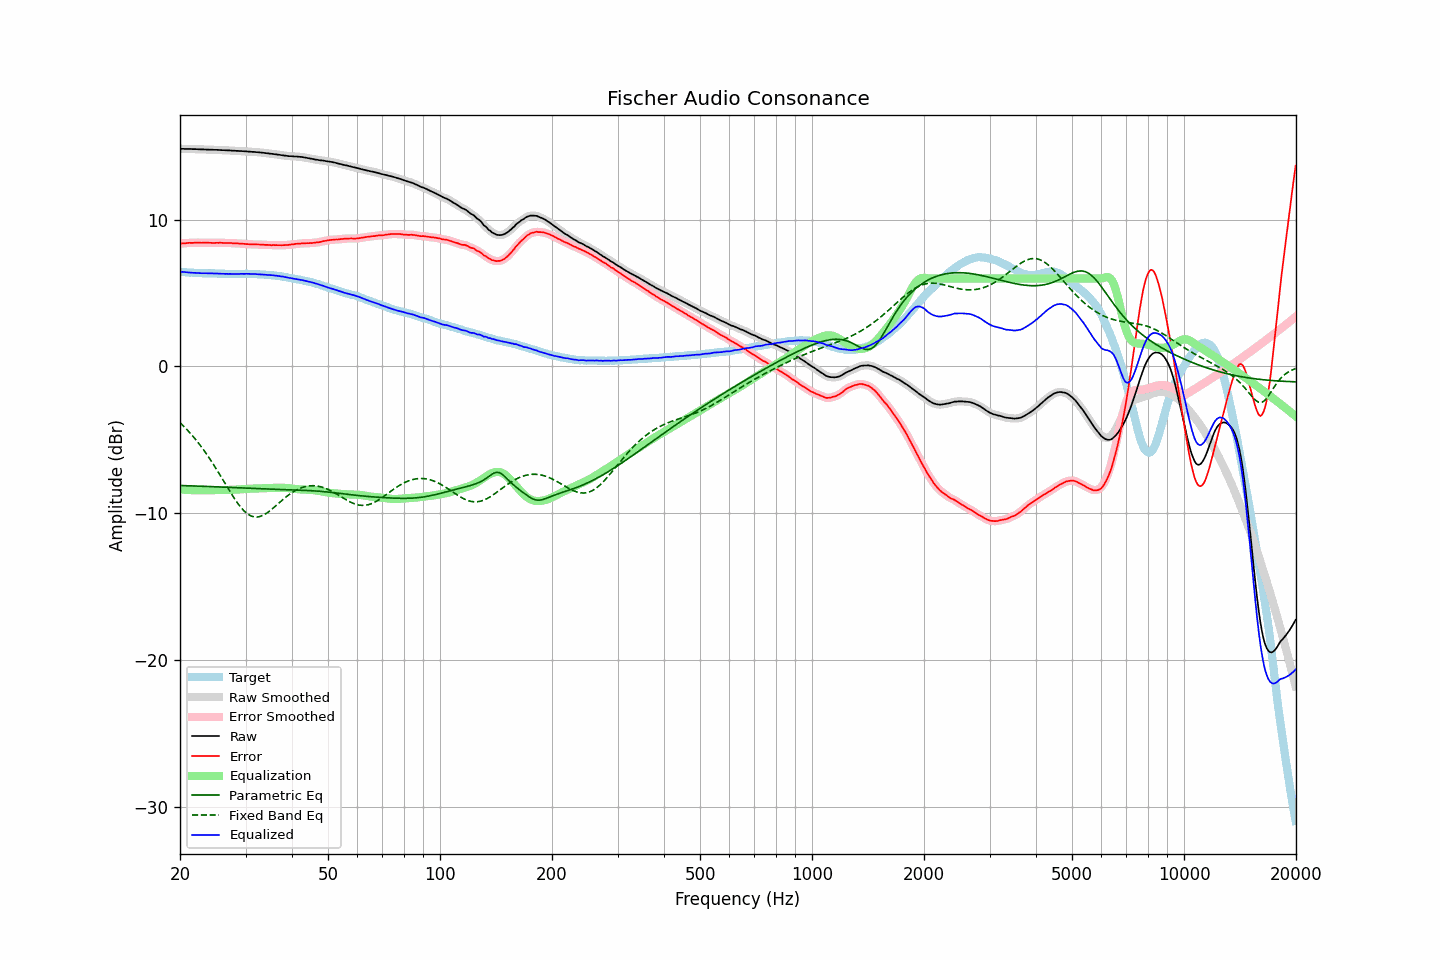

Source data for this figure (header and first rows):
frequency, raw, error, smoothed, error_smoothed, equalization, parametric_eq, fixed_band_eq, equalized_raw, equalized_smoothed, target
20.00, 14.83, 8.37, 14.83, 8.37, -8.37, -8.11, -3.83, 6.46, 6.46, 6.46
20.20, 14.83, 8.39, 14.83, 8.38, -8.38, -8.11, -3.94, 6.45, 6.45, 6.44
20.40, 14.83, 8.40, 14.83, 8.39, -8.39, -8.11, -4.04, 6.44, 6.44, 6.43
20.61, 14.82, 8.39, 14.82, 8.40, -8.40, -8.12, -4.15, 6.42, 6.42, 6.43
20.81, 14.82, 8.41, 14.82, 8.41, -8.41, -8.12, -4.26, 6.41, 6.41, 6.41
21.02, 14.82, 8.42, 14.82, 8.42, -8.41, -8.13, -4.38, 6.41, 6.41, 6.40
21.23, 14.82, 8.43, 14.82, 8.42, -8.42, -8.13, -4.50, 6.40, 6.40, 6.39
21.44, 14.82, 8.42, 14.82, 8.42, -8.42, -8.13, -4.62, 6.40, 6.39, 6.40
21.66, 14.81, 8.42, 14.81, 8.43, -8.43, -8.14, -4.75, 6.38, 6.39, 6.39
21.87, 14.81, 8.43, 14.81, 8.43, -8.43, -8.14, -4.88, 6.38, 6.38, 6.38
22.09, 14.81, 8.44, 14.81, 8.44, -8.43, -8.14, -5.01, 6.38, 6.37, 6.37
22.31, 14.80, 8.43, 14.80, 8.44, -8.43, -8.15, -5.15, 6.37, 6.37, 6.37
22.54, 14.80, 8.44, 14.80, 8.43, -8.44, -8.15, -5.29, 6.36, 6.36, 6.36
22.76, 14.79, 8.42, 14.79, 8.43, -8.44, -8.16, -5.43, 6.35, 6.36, 6.37
22.99, 14.79, 8.43, 14.79, 8.43, -8.44, -8.16, -5.58, 6.35, 6.35, 6.36
23.22, 14.79, 8.44, 14.79, 8.44, -8.43, -8.17, -5.73, 6.35, 6.35, 6.35
23.45, 14.78, 8.43, 14.78, 8.44, -8.43, -8.17, -5.88, 6.35, 6.35, 6.34
23.69, 14.78, 8.44, 14.78, 8.43, -8.43, -8.17, -6.04, 6.35, 6.35, 6.34
23.92, 14.77, 8.43, 14.77, 8.43, -8.43, -8.18, -6.20, 6.34, 6.35, 6.34
24.16, 14.77, 8.43, 14.77, 8.42, -8.43, -8.18, -6.37, 6.34, 6.34, 6.34
24.40, 14.77, 8.42, 14.76, 8.42, -8.42, -8.19, -6.54, 6.34, 6.34, 6.35
24.65, 14.76, 8.41, 14.76, 8.42, -8.42, -8.19, -6.71, 6.34, 6.34, 6.35
24.89, 14.76, 8.42, 14.76, 8.42, -8.42, -8.20, -6.88, 6.34, 6.34, 6.34
25.14, 14.76, 8.43, 14.76, 8.42, -8.42, -8.20, -7.06, 6.34, 6.33, 6.33
25.39, 14.75, 8.42, 14.75, 8.43, -8.42, -8.20, -7.24, 6.33, 6.33, 6.33
25.65, 14.75, 8.43, 14.75, 8.43, -8.42, -8.21, -7.42, 6.33, 6.33, 6.32
25.91, 14.74, 8.42, 14.74, 8.42, -8.42, -8.21, -7.60, 6.32, 6.32, 6.32
26.16, 14.74, 8.41, 14.74, 8.42, -8.42, -8.22, -7.78, 6.32, 6.32, 6.32
26.43, 14.73, 8.42, 14.73, 8.41, -8.42, -8.22, -7.96, 6.31, 6.31, 6.31
26.69, 14.73, 8.42, 14.73, 8.41, -8.42, -8.23, -8.15, 6.31, 6.31, 6.31
26.96, 14.72, 8.41, 14.72, 8.42, -8.41, -8.23, -8.33, 6.31, 6.31, 6.31
27.23, 14.72, 8.42, 14.72, 8.41, -8.41, -8.24, -8.51, 6.31, 6.31, 6.30
27.50, 14.71, 8.41, 14.71, 8.41, -8.40, -8.24, -8.68, 6.30, 6.30, 6.30
27.77, 14.70, 8.39, 14.70, 8.40, -8.40, -8.25, -8.85, 6.30, 6.30, 6.31
28.05, 14.70, 8.39, 14.70, 8.39, -8.39, -8.25, -9.02, 6.30, 6.30, 6.31
28.33, 14.69, 8.39, 14.69, 8.39, -8.39, -8.26, -9.18, 6.30, 6.30, 6.30
28.62, 14.69, 8.39, 14.69, 8.38, -8.38, -8.26, -9.34, 6.31, 6.31, 6.30
28.90, 14.68, 8.37, 14.68, 8.37, -8.37, -8.27, -9.48, 6.31, 6.31, 6.31
29.19, 14.68, 8.37, 14.68, 8.37, -8.37, -8.27, -9.62, 6.31, 6.31, 6.31
29.48, 14.67, 8.36, 14.67, 8.36, -8.36, -8.28, -9.74, 6.31, 6.31, 6.31
29.78, 14.66, 8.35, 14.66, 8.35, -8.35, -8.28, -9.86, 6.31, 6.31, 6.31
30.08, 14.66, 8.34, 14.66, 8.34, -8.34, -8.29, -9.95, 6.32, 6.31, 6.32
30.38, 14.65, 8.34, 14.65, 8.33, -8.34, -8.29, -10.04, 6.31, 6.31, 6.31
30.68, 14.64, 8.33, 14.64, 8.33, -8.33, -8.29, -10.11, 6.31, 6.31, 6.31
30.99, 14.63, 8.32, 14.63, 8.32, -8.32, -8.30, -10.18, 6.30, 6.31, 6.31
31.30, 14.62, 8.31, 14.62, 8.32, -8.32, -8.30, -10.21, 6.30, 6.30, 6.31
31.61, 14.62, 8.32, 14.62, 8.32, -8.32, -8.31, -10.25, 6.30, 6.30, 6.30
31.93, 14.61, 8.32, 14.61, 8.32, -8.31, -8.31, -10.25, 6.30, 6.30, 6.29
32.24, 14.60, 8.31, 14.60, 8.31, -8.31, -8.32, -10.26, 6.29, 6.29, 6.29
32.57, 14.59, 8.31, 14.59, 8.31, -8.31, -8.32, -10.24, 6.28, 6.28, 6.28
32.89, 14.58, 8.31, 14.58, 8.31, -8.30, -8.33, -10.21, 6.28, 6.28, 6.27
33.22, 14.57, 8.30, 14.57, 8.30, -8.30, -8.33, -10.17, 6.27, 6.27, 6.27
33.55, 14.56, 8.29, 14.56, 8.29, -8.29, -8.34, -10.12, 6.27, 6.26, 6.27
33.89, 14.54, 8.28, 14.54, 8.29, -8.29, -8.34, -10.06, 6.25, 6.26, 6.26
34.23, 14.53, 8.29, 14.53, 8.28, -8.28, -8.35, -9.99, 6.25, 6.25, 6.24
34.57, 14.52, 8.28, 14.52, 8.28, -8.28, -8.35, -9.91, 6.24, 6.24, 6.24
34.92, 14.50, 8.27, 14.50, 8.27, -8.27, -8.35, -9.83, 6.22, 6.23, 6.23
35.27, 14.49, 8.26, 14.49, 8.27, -8.27, -8.36, -9.74, 6.22, 6.22, 6.23
35.62, 14.48, 8.28, 14.48, 8.27, -8.27, -8.36, -9.64, 6.21, 6.21, 6.20
35.97, 14.46, 8.26, 14.46, 8.27, -8.27, -8.37, -9.55, 6.19, 6.20, 6.20
... 635 more rows
